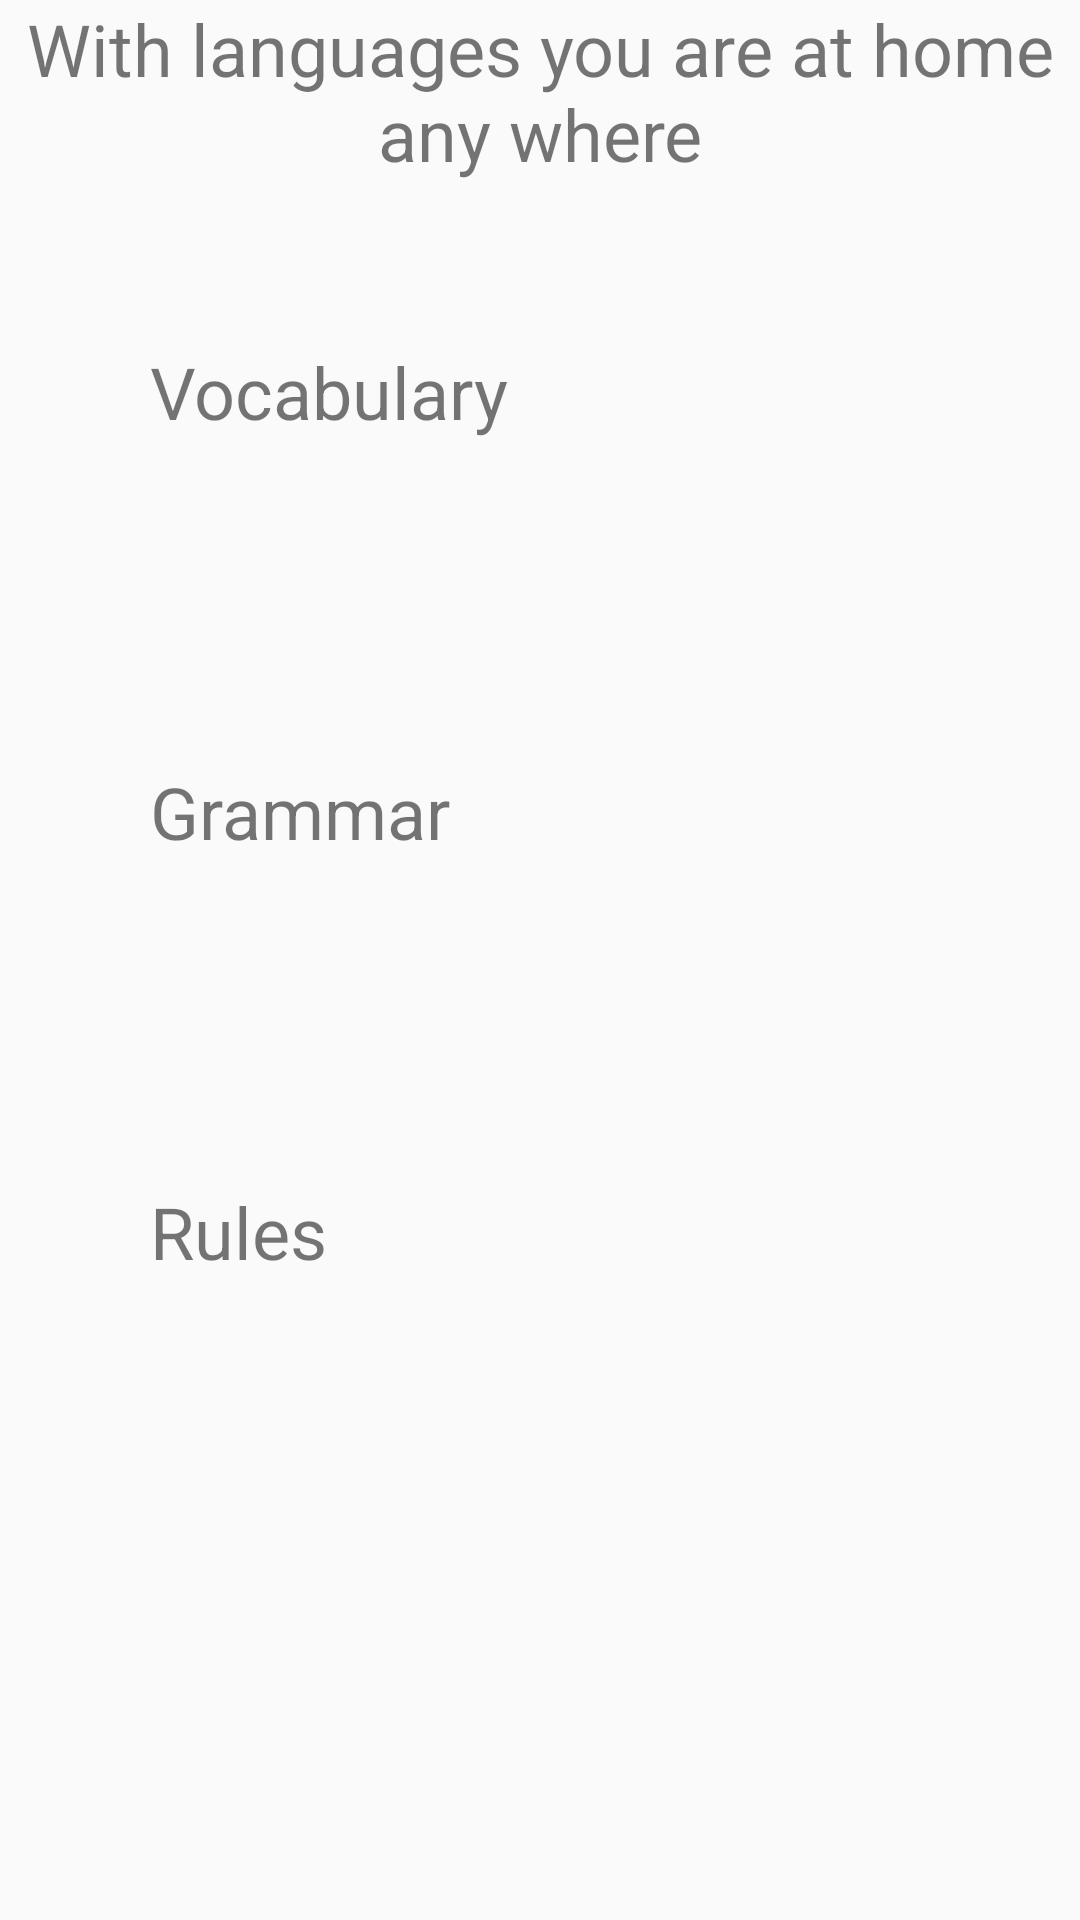

Layout XML and referenced resources for this Android screen:
<!-- AndroidManifest.xml: application theme Theme.AppCompat.Light.NoActionBar -->
<!-- res/layout/fragment_shoose_language_detail.xml -->
<?xml version="1.0" encoding="utf-8"?>
<LinearLayout xmlns:android="http://schemas.android.com/apk/res/android"
    android:orientation="vertical" android:layout_width="match_parent"
    android:layout_height="match_parent"

    >

    <TextView
        android:layout_width="wrap_content"
        android:layout_height="wrap_content"
        android:textSize="@dimen/headline"
        android:text="@string/language_quote"
        android:gravity="center"

        />

    <LinearLayout
        android:id="@+id/vocablary"
        android:layout_width="match_parent"
        android:layout_height="@dimen/lists_big_row_height"
        android:orientation="horizontal"
        >
        <ImageView
            android:layout_width="50dp"
            android:layout_height="50dp"
            android:layout_gravity="center"
            />

        <TextView
            android:layout_width="wrap_content"
            android:layout_height="wrap_content"
            android:layout_gravity="center"
            android:textSize="@dimen/list_big_item_size"
            android:text="@string/vocablary"
            />

    </LinearLayout>

    <LinearLayout
        android:id="@+id/grammar"
        android:layout_width="match_parent"
        android:layout_height="@dimen/lists_big_row_height"
        android:orientation="horizontal"
        >
        <ImageView
            android:layout_width="50dp"
            android:layout_height="50dp"
            android:layout_gravity="center"
            />

        <TextView
            android:layout_width="wrap_content"
            android:layout_height="wrap_content"
            android:layout_gravity="center"
            android:textSize="@dimen/list_big_item_size"
            android:text="@string/grammar"
            />

    </LinearLayout>

    <LinearLayout
        android:id="@+id/rules"
        android:layout_width="match_parent"
        android:layout_height="@dimen/lists_big_row_height"
        android:orientation="horizontal"
        >
        <ImageView
            android:layout_width="50dp"
            android:layout_height="50dp"
            android:layout_gravity="center"
            />

        <TextView
            android:layout_width="wrap_content"
            android:layout_height="wrap_content"
            android:layout_gravity="center"
            android:textSize="@dimen/list_big_item_size"
            android:text="@string/rules"
            />

    </LinearLayout>

</LinearLayout>
<!-- resources referenced by this layout -->
<resources>
  <dimen name="headline">24sp</dimen>
  <dimen name="list_big_item_size">24sp</dimen>
  <dimen name="lists_big_row_height">140dp</dimen>
  <string name="grammar">Grammar</string>
  <string name="language_quote">With languages you are at home any where</string>
  <string name="rules">Rules</string>
  <string name="vocablary">Vocabulary</string>
</resources>
